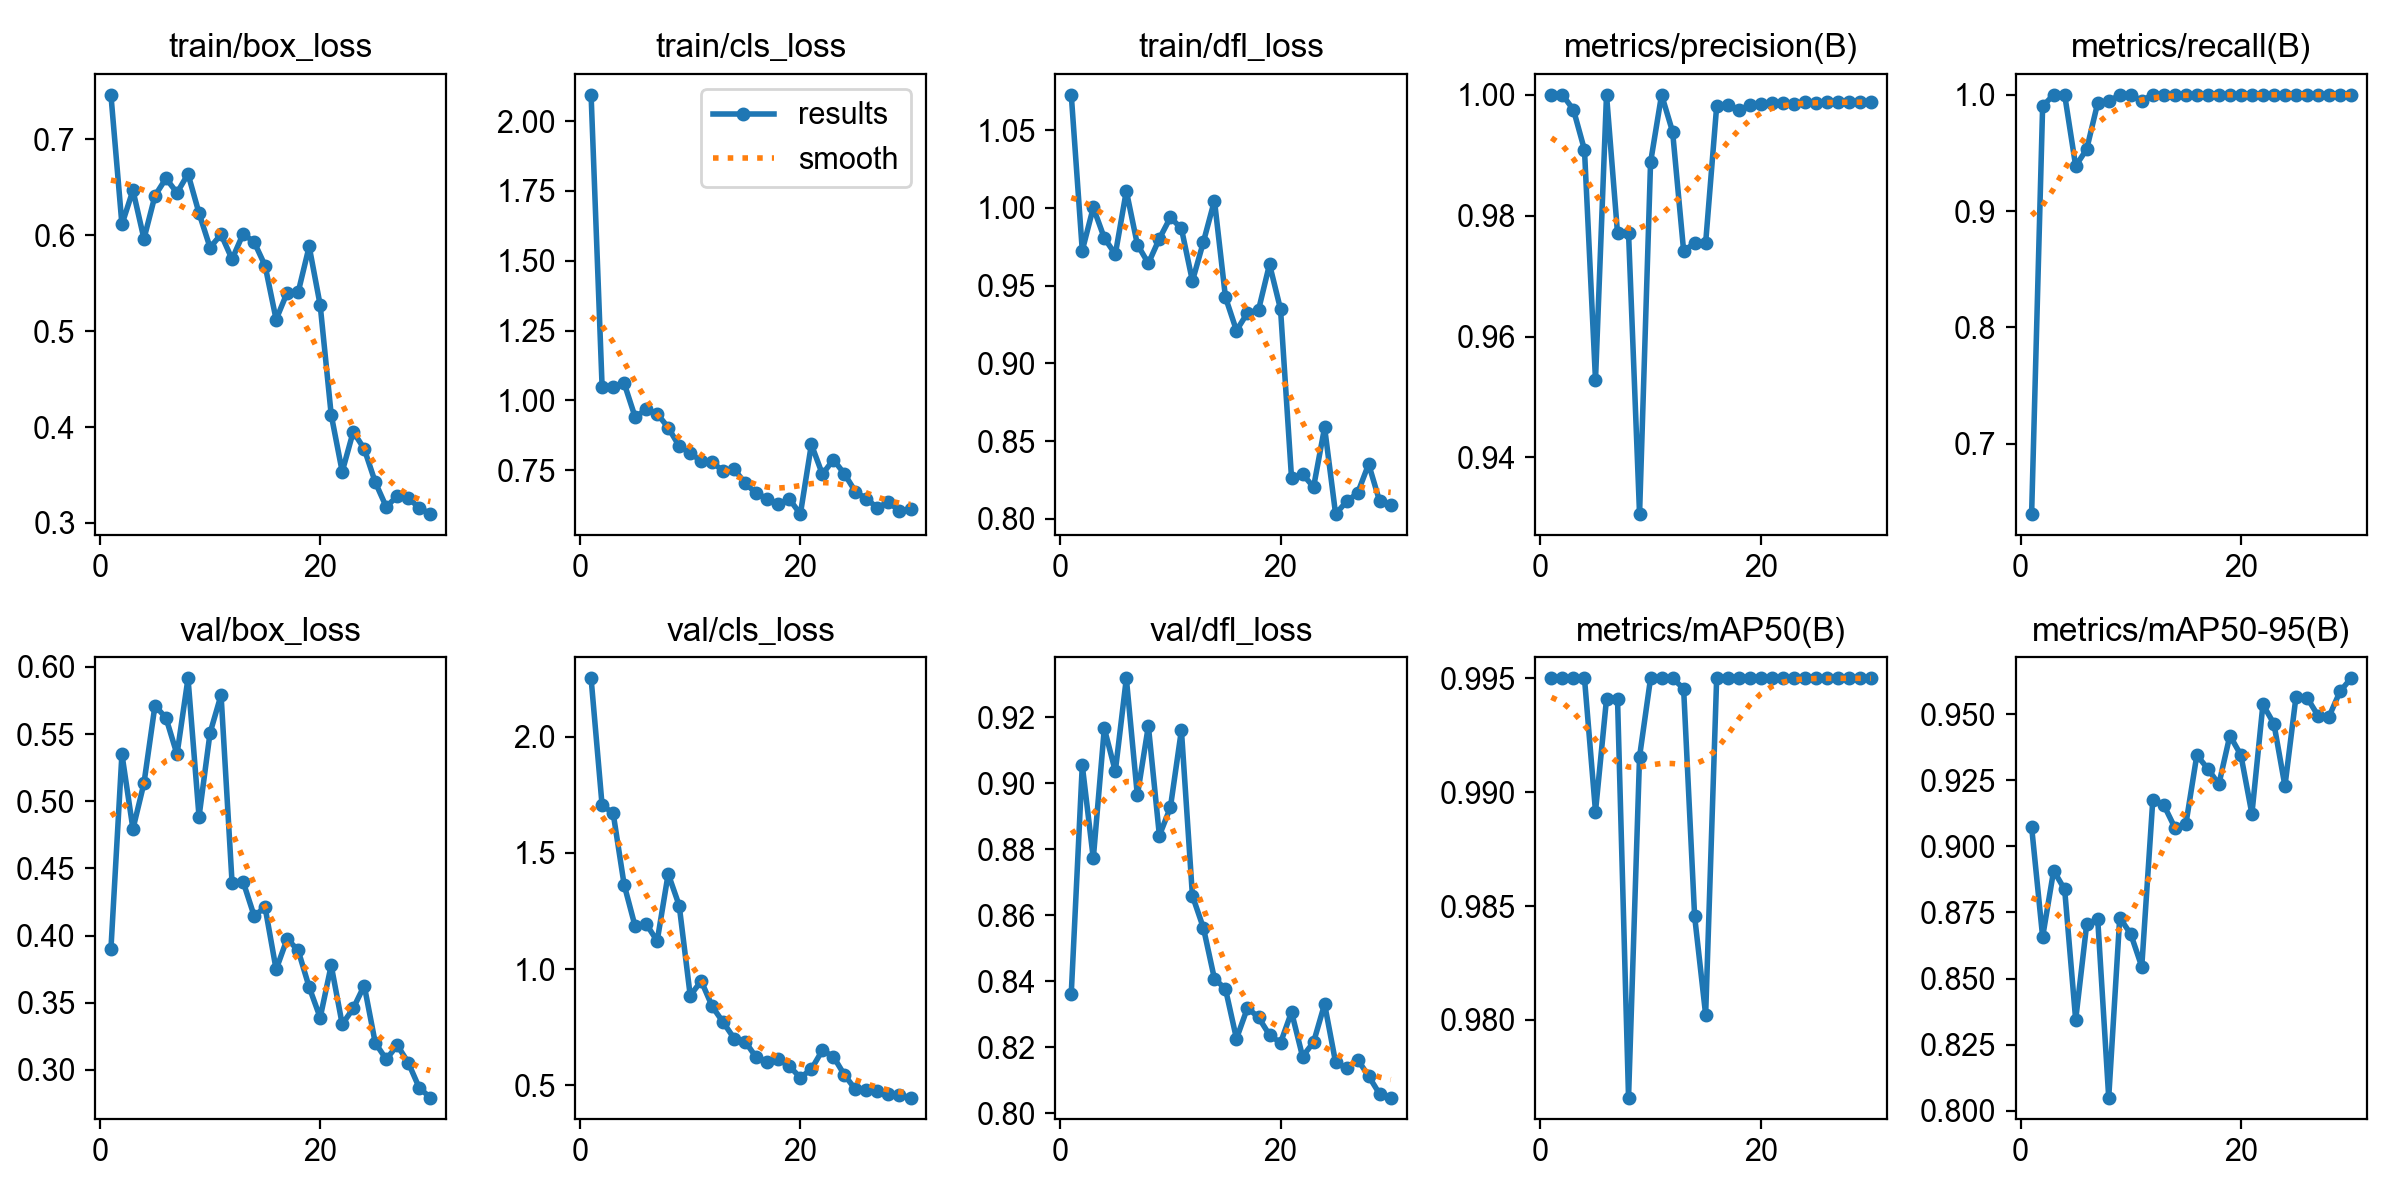

Source data for this figure (header and first rows):
epoch, time, train/box_loss, train/cls_loss, train/dfl_loss, metrics/precision(B), metrics/recall(B), metrics/mAP50(B), metrics/mAP50-95(B), val/box_loss, val/cls_loss, val/dfl_loss, lr/pg0, lr/pg1, lr/pg2
1, 53.69, 0.7464, 2.094, 1.073, 1, 0.6396, 0.995, 0.9073, 0.3899, 2.251, 0.8363, 0.00026, 0.00026, 0.00026
2, 102.7, 0.6112, 1.049, 0.9726, 1, 0.9902, 0.995, 0.8658, 0.5351, 1.704, 0.9055, 0.0005222, 0.0005222, 0.0005222
3, 145.7, 0.6469, 1.047, 1, 0.9975, 1, 0.995, 0.8908, 0.4794, 1.672, 0.8773, 0.0007659, 0.0007659, 0.0007659
4, 189.9, 0.5962, 1.062, 0.9806, 0.9909, 1, 0.995, 0.8837, 0.5134, 1.363, 0.9167, 0.0009911, 0.0009911, 0.0009911
5, 238.3, 0.6412, 0.9401, 0.9702, 0.9528, 0.9388, 0.9891, 0.8344, 0.5713, 1.184, 0.9037, 0.001198, 0.001198, 0.001198
6, 281.3, 0.6593, 0.9679, 1.011, 1, 0.9532, 0.9941, 0.8705, 0.5621, 1.195, 0.9319, 0.001386, 0.001386, 0.001386
7, 323.1, 0.6442, 0.9523, 0.9765, 0.9771, 0.993, 0.9941, 0.8726, 0.535, 1.121, 0.8964, 0.001556, 0.001556, 0.001556
8, 364.6, 0.6639, 0.9029, 0.9643, 0.9771, 0.9943, 0.9766, 0.805, 0.5916, 1.41, 0.9174, 0.001538, 0.001538, 0.001538
9, 411, 0.623, 0.8361, 0.9802, 0.9306, 1, 0.9916, 0.873, 0.4885, 1.273, 0.8842, 0.001472, 0.001472, 0.001472
10, 457.9, 0.5871, 0.8115, 0.9939, 0.9888, 1, 0.995, 0.8669, 0.5508, 0.8862, 0.8927, 0.001406, 0.001406, 0.001406
11, 501.7, 0.6008, 0.7825, 0.9868, 1, 0.995, 0.995, 0.8545, 0.5791, 0.9492, 0.9162, 0.00134, 0.00134, 0.00134
12, 544, 0.575, 0.7782, 0.953, 0.9939, 1, 0.995, 0.9174, 0.4393, 0.8394, 0.866, 0.001274, 0.001274, 0.001274
13, 588.3, 0.6013, 0.7468, 0.9782, 0.9742, 1, 0.9946, 0.9157, 0.4402, 0.7709, 0.8562, 0.001208, 0.001208, 0.001208
14, 639.3, 0.593, 0.7532, 1.005, 0.9754, 1, 0.9846, 0.9071, 0.4147, 0.7013, 0.8408, 0.001142, 0.001142, 0.001142
15, 689.6, 0.5682, 0.703, 0.9425, 0.9755, 1, 0.9802, 0.9083, 0.4209, 0.6877, 0.8377, 0.001076, 0.001076, 0.001076
16, 734.8, 0.5121, 0.667, 0.9211, 0.9981, 1, 0.995, 0.9345, 0.3747, 0.6202, 0.8226, 0.00101, 0.00101, 0.00101
17, 779.7, 0.5401, 0.6482, 0.9325, 0.9984, 1, 0.995, 0.9293, 0.3975, 0.6018, 0.832, 0.000944, 0.000944, 0.000944
18, 823.4, 0.5405, 0.6277, 0.9343, 0.9975, 1, 0.995, 0.9235, 0.389, 0.612, 0.8291, 0.000878, 0.000878, 0.000878
19, 866.6, 0.5883, 0.6469, 0.9637, 0.9982, 1, 0.995, 0.9419, 0.3616, 0.5823, 0.8237, 0.000812, 0.000812, 0.000812
20, 914.6, 0.5271, 0.5929, 0.9348, 0.9984, 1, 0.995, 0.9345, 0.3389, 0.5337, 0.8214, 0.000746, 0.000746, 0.000746
21, 959.2, 0.4128, 0.8424, 0.8261, 0.9987, 1, 0.995, 0.9123, 0.3778, 0.5699, 0.8307, 0.00068, 0.00068, 0.00068
22, 1003, 0.3534, 0.7355, 0.8287, 0.9986, 1, 0.995, 0.9536, 0.3339, 0.6514, 0.8172, 0.000614, 0.000614, 0.000614
23, 1046, 0.3951, 0.788, 0.8204, 0.9985, 1, 0.995, 0.9463, 0.3458, 0.6236, 0.8216, 0.000548, 0.000548, 0.000548
24, 1089, 0.3772, 0.737, 0.8588, 0.9988, 1, 0.995, 0.9228, 0.3628, 0.5453, 0.8331, 0.000482, 0.000482, 0.000482
25, 1137, 0.3425, 0.6733, 0.803, 0.9987, 1, 0.995, 0.9565, 0.3201, 0.4828, 0.8154, 0.000416, 0.000416, 0.000416
26, 1177, 0.3167, 0.6473, 0.8112, 0.9987, 1, 0.995, 0.9563, 0.3078, 0.4821, 0.8136, 0.00035, 0.00035, 0.00035
27, 1220, 0.3282, 0.6155, 0.8165, 0.9988, 1, 0.995, 0.9495, 0.3184, 0.4771, 0.8163, 0.000284, 0.000284, 0.000284
28, 1261, 0.3256, 0.6362, 0.8352, 0.9988, 1, 0.995, 0.949, 0.3053, 0.4648, 0.8113, 0.000218, 0.000218, 0.000218
29, 1312, 0.316, 0.6035, 0.8112, 0.9988, 1, 0.995, 0.9586, 0.2865, 0.4586, 0.8058, 0.000152, 0.000152, 0.000152
30, 1358, 0.3092, 0.6107, 0.8088, 0.9988, 1, 0.995, 0.9635, 0.2793, 0.4477, 0.8048, 8.6e-05, 8.6e-05, 8.6e-05
